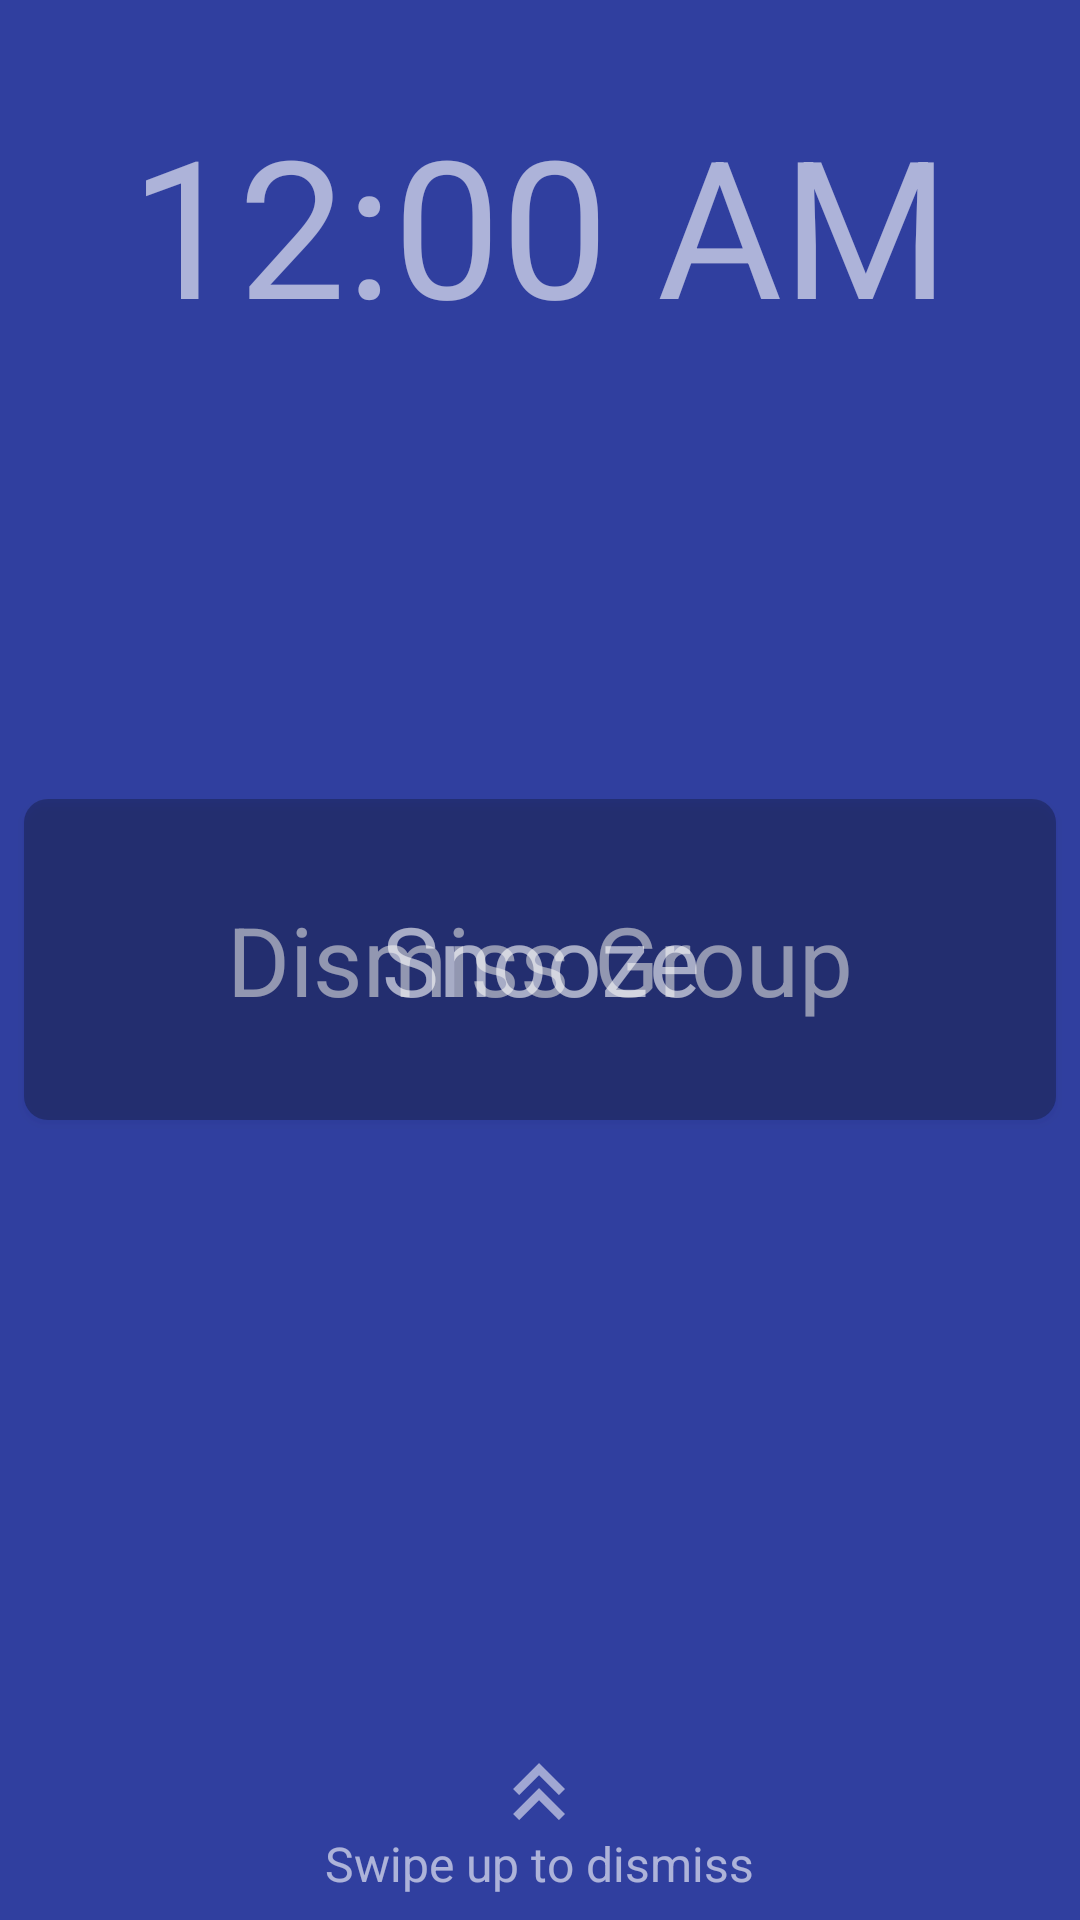

Android layout source for this screen:
<!-- AndroidManifest.xml: application theme AppTheme -->
<!-- res/layout/alarm_layout.xml -->
<?xml version="1.0" encoding="utf-8"?>
<FrameLayout
    xmlns:android="http://schemas.android.com/apk/res/android"
    xmlns:tools="http://schemas.android.com/tools"
    android:layout_width="match_parent"
    android:layout_height="match_parent"
    android:background="@color/colorPrimaryDark">

    <RelativeLayout
        android:id="@+id/alarm_layout"
        android:layout_width="match_parent"
        android:layout_height="match_parent">

        <DigitalClock
            android:id="@+id/alarm_clock_16"
            android:layout_width="wrap_content"
            android:layout_height="wrap_content"
            tools:text="16:41"
            android:textSize="64sp"
            android:layout_centerHorizontal="true"
            android:layout_marginTop="32dp"
            android:textColor="@color/alarmWhiteForeground" />

        <TextView
            android:id="@+id/alarm_name_text_view"
            android:layout_width="wrap_content"
            android:layout_height="wrap_content"
            android:layout_centerHorizontal="true"
            android:layout_below="@id/alarm_clock_16"
            android:layout_marginTop="16dp"
            tools:text="Morning"
            android:textColor="@color/alarmWhiteForeground"
            android:textSize="24sp"/>

        <Button
            style="@style/AlarmButton"
            android:id="@+id/alarm_dismiss_group_button"
            android:layout_width="match_parent"
            android:layout_height="wrap_content"
            android:layout_centerInParent="true"
            android:text="@string/alarm_dismiss_group"
            android:layout_marginLeft="8dp"
            android:layout_marginStart="8dp"
            android:layout_marginRight="8dp"
            android:layout_marginEnd="8dp"/>

        <Button
            style="@style/AlarmButton"
            android:id="@+id/alarm_snooze_button"
            android:layout_width="match_parent"
            android:layout_height="wrap_content"
            android:layout_centerInParent="true"
            android:text="@string/alarm_snooze"
            android:layout_marginLeft="8dp"
            android:layout_marginStart="8dp"
            android:layout_marginRight="8dp"
            android:layout_marginEnd="8dp" />

        
        <LinearLayout
            android:id="@+id/alarm_dismiss_layout"
            android:layout_width="wrap_content"
            android:layout_height="wrap_content"
            android:orientation="vertical"
            android:layout_centerHorizontal="true"
            android:layout_alignParentBottom="true"
            android:layout_marginBottom="8dp">

            <ImageView
                android:layout_width="18dp"
                android:layout_height="18dp"
                android:src="@drawable/ic_arrow_up_white"
                android:layout_gravity="center_horizontal"
                android:layout_marginBottom="-10dp"/>
            <ImageView
                android:layout_width="18dp"
                android:layout_height="18dp"
                android:src="@drawable/ic_arrow_up_white"
                android:layout_gravity="center_horizontal"/>
            <TextView
                android:layout_width="wrap_content"
                android:layout_height="wrap_content"
                android:text="@string/alarm_swipe_up_to_dismiss"
                android:textSize="16sp"
                android:layout_gravity="center_horizontal"
                android:textColor="@color/alarmWhiteForeground"/>
        </LinearLayout>

    </RelativeLayout>
</FrameLayout>
<!-- resources referenced by this layout -->
<resources>
  <color name="alarmWhiteForeground">#9affffff</color>
  <color name="colorPrimaryDark">#303F9F</color>
  <!-- drawable ic_arrow_up_white: png bitmap (drawable-hdpi, 894 bytes) -->
  <string name="alarm_dismiss_group">Dismiss Group</string>
  <string name="alarm_snooze">Snooze</string>
  <string name="alarm_swipe_up_to_dismiss">Swipe up to dismiss</string>
  <style name="AlarmButton" parent="android:Widget.Holo.Button.Borderless">
          <item name="android:theme">@style/SelectableItemTheme</item>
          <item name="android:background">@drawable/alarm_button_effect</item>
          <item name="android:padding">32dp</item>
          <item name="android:textSize">32sp</item>
          <item name="android:textAllCaps">false</item>
          <item name="android:textColor">@color/alarmWhiteForeground</item>
  
      </style>
  <style name="AppTheme" parent="Theme.AppCompat.Light.NoActionBar">
          
          <item name="colorPrimary">@color/colorPrimary</item>
          <item name="colorPrimaryDark">@color/colorPrimaryDark</item>
          <item name="colorAccent">@color/colorAccent</item>
      </style>
  <style name="SelectableItemTheme">
          <item name="colorControlHighlight">#FFF</item>
      </style>
  <!-- drawable alarm_button_effect (drawable) -->
  <?xml version="1.0" encoding="utf-8"?>
  <selector xmlns:android="http://schemas.android.com/apk/res/android">
      <item android:state_pressed="true" android:drawable="@drawable/alarm_button_selected" />
      <item android:state_focused="true" android:drawable="@drawable/alarm_button_selected" />
      <item android:state_selected="true" android:drawable="@drawable/alarm_button_selected" />
      <item android:drawable="@drawable/alarm_button" />
  </selector>
  <color name="colorPrimary">#3F51B5</color>
  <color name="colorAccent">#22338c</color>
  <!-- drawable alarm_button_selected (drawable) -->
  <?xml version="1.0" encoding="utf-8"?>
  <shape xmlns:android="http://schemas.android.com/apk/res/android"
      android:shape="rectangle">
      <solid android:color="#39bebebe"/>
      <corners
          android:radius="8dp"/>
  </shape>
  <!-- drawable alarm_button (drawable) -->
  <?xml version="1.0" encoding="utf-8"?>
  <shape xmlns:android="http://schemas.android.com/apk/res/android"
      android:shape="rectangle">
      <solid android:color="#23000000"/>
      <corners
          android:radius="8dp"/>
  </shape>
</resources>
